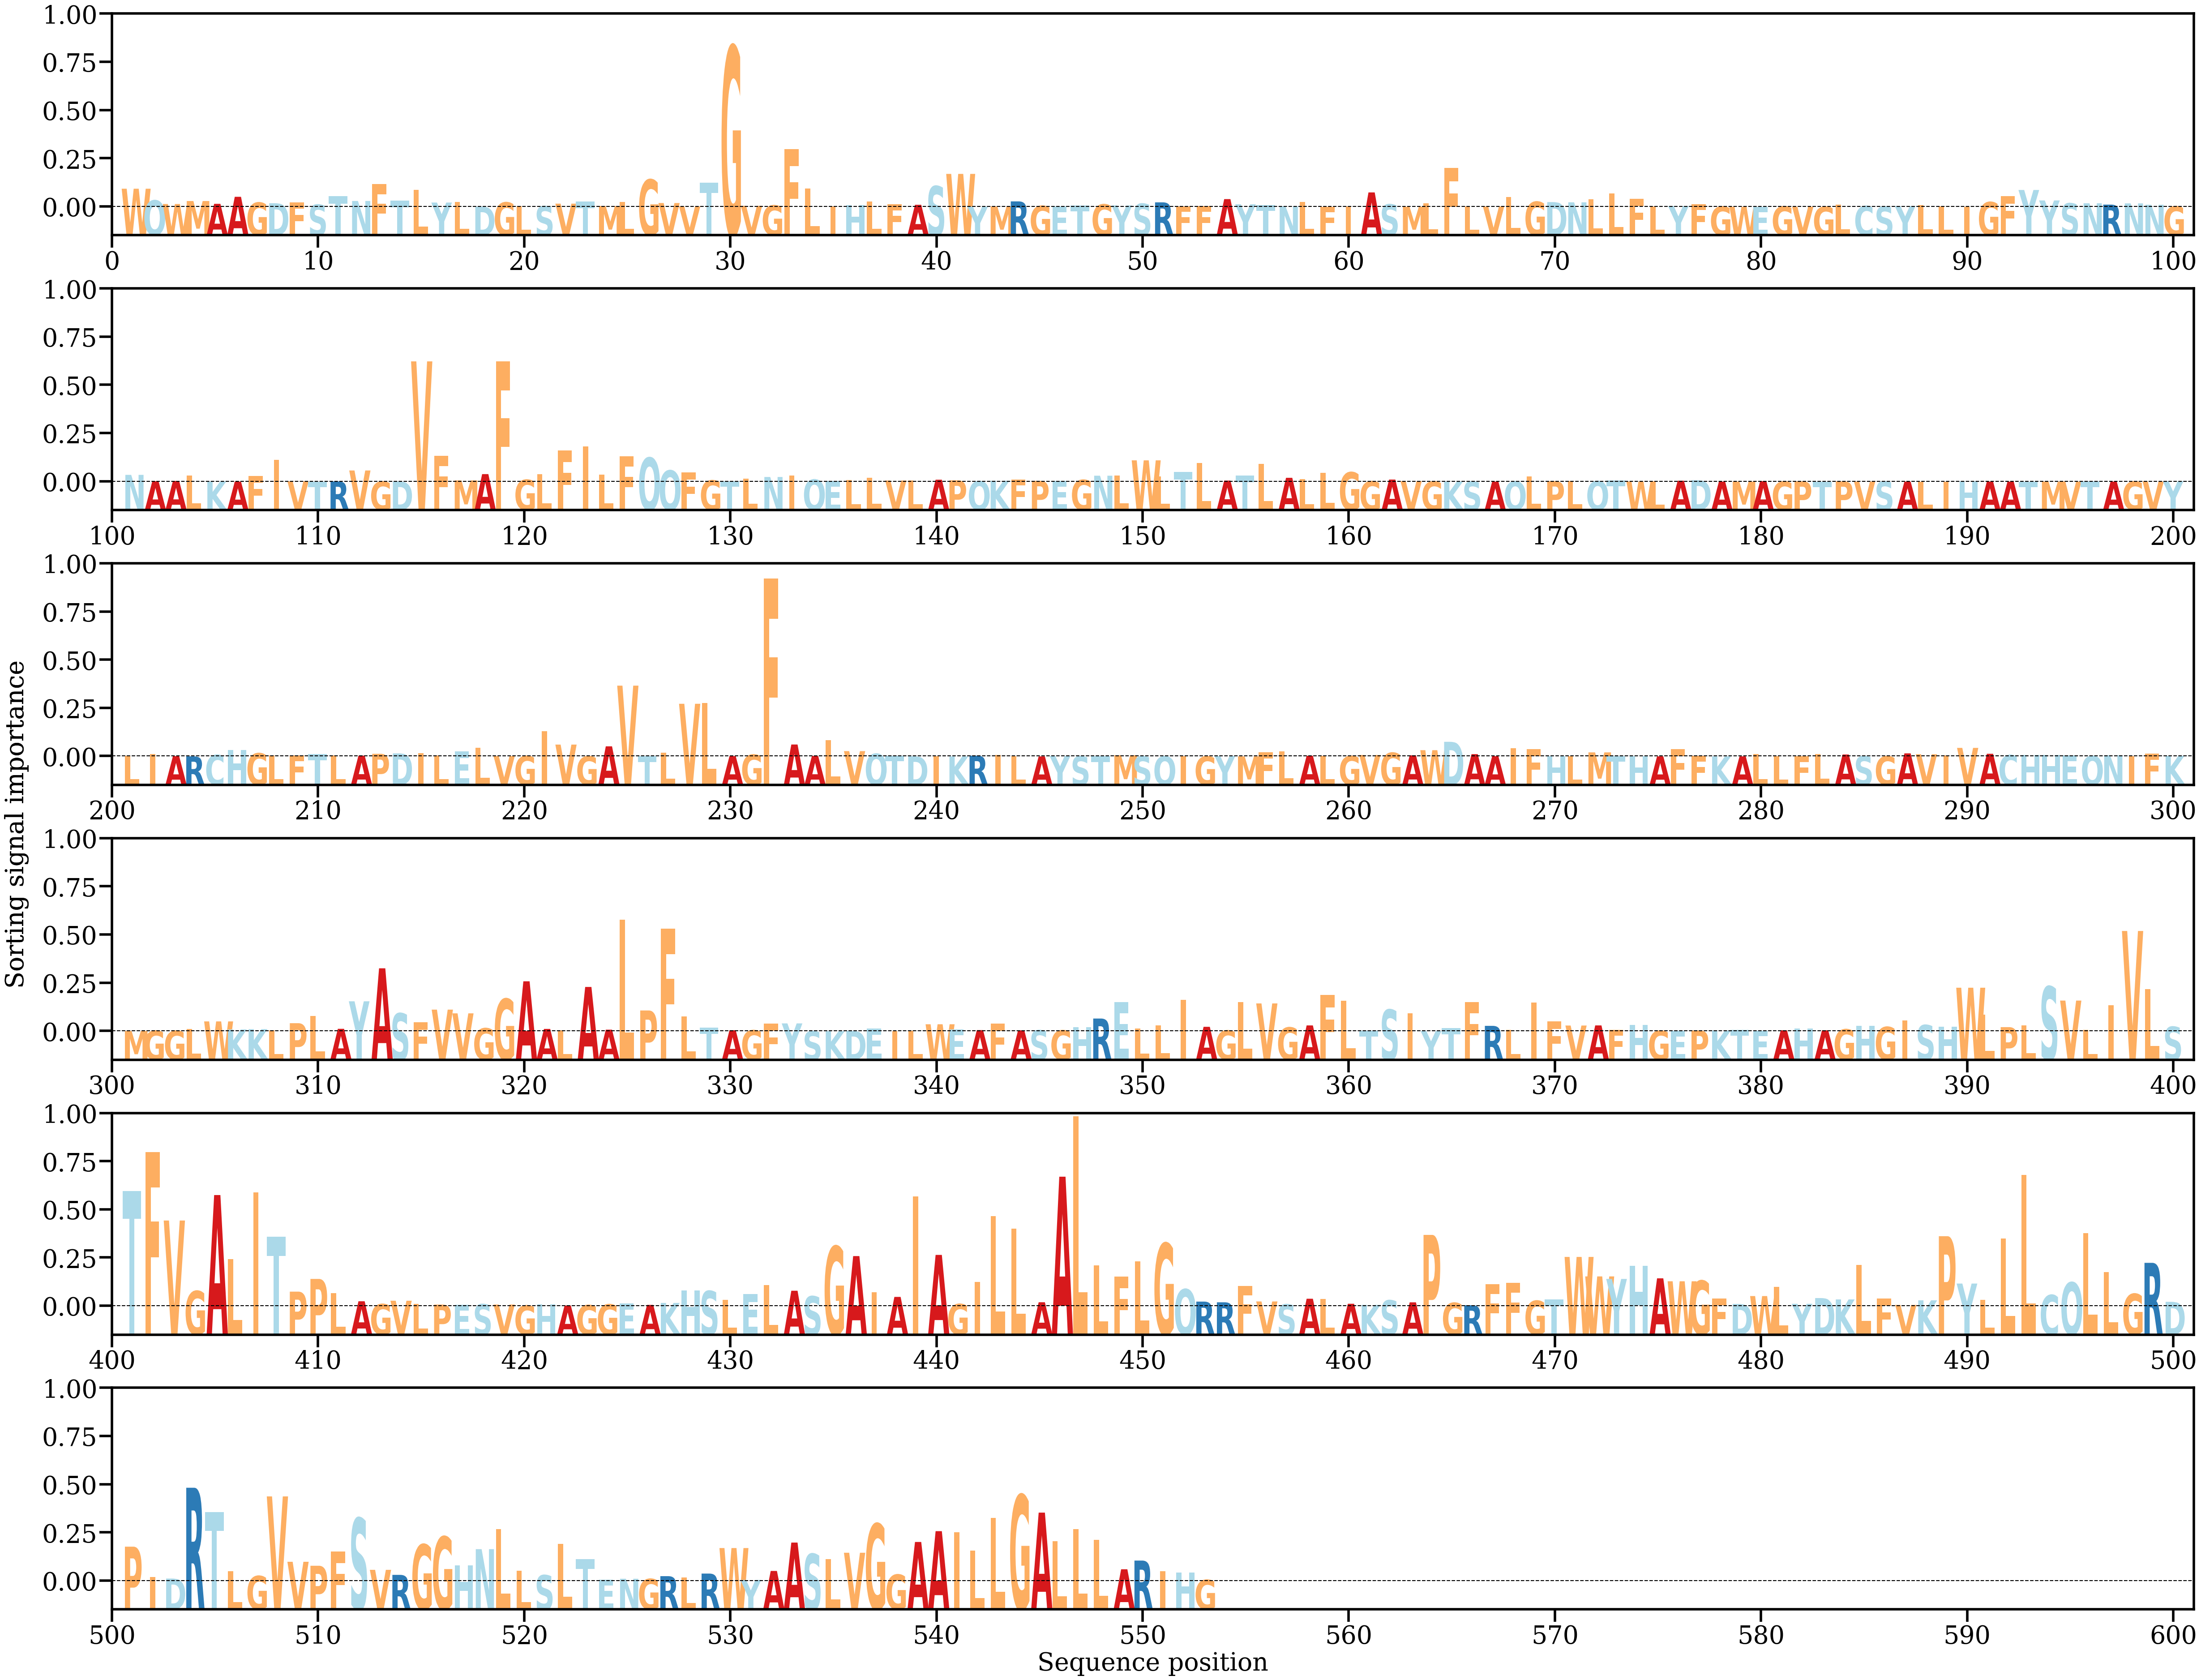

The table this chart was drawn from, first rows:
AA, Alpha
W, [0.00232015]
Q, [0.00082355]
W, [0.00035865]
M, [0.00073926]
A, [0.00038053]
A, [0.0012831]
G, [0.00054491]
D, [0.00045845]
F, [0.00056514]
S, [0.00028024]
T, [0.00136373]
N, [0.0007484]
F, [0.0029023]
T, [0.00079755]
L, [0.00216377]
Y, [0.00054421]
L, [0.00061539]
D, [1.8275046e-05]
G, [0.00056631]
L, [7.9865764e-05]
S, [7.664501e-05]
V, [0.00040386]
T, [0.00068023]
M, [0.00010747]
L, [0.00064299]
G, [0.00349426]
V, [0.00048271]
V, [5.5852222e-05]
T, [0.0030893]
G, [0.02059554]
V, [0.00012426]
G, [0.00017859]
F, [0.00738765]
L, [0.00235233]
I, [2.3711622e-05]
H, [0.00019285]
L, [0.00068574]
F, [0.00033523]
A, [0.00025481]
S, [0.00265145]
W, [0.00422363]
Y, [2.2105916e-05]
M, [4.4731416e-05]
R, [0.00069366]
G, [0.00011713]
E, [2.1061478e-05]
T, [0.00013433]
G, [0.00031341]
Y, [0.00017065]
S, [0.00039977]
R, [0.00056962]
F, [5.8358397e-05]
F, [8.387474e-05]
A, [0.00098713]
Y, [0.00031791]
T, [0.00022296]
N, [6.270909e-05]
L, [0.00061586]
F, [6.1546552e-06]
I, [3.6654405e-05]
... 493 more rows
